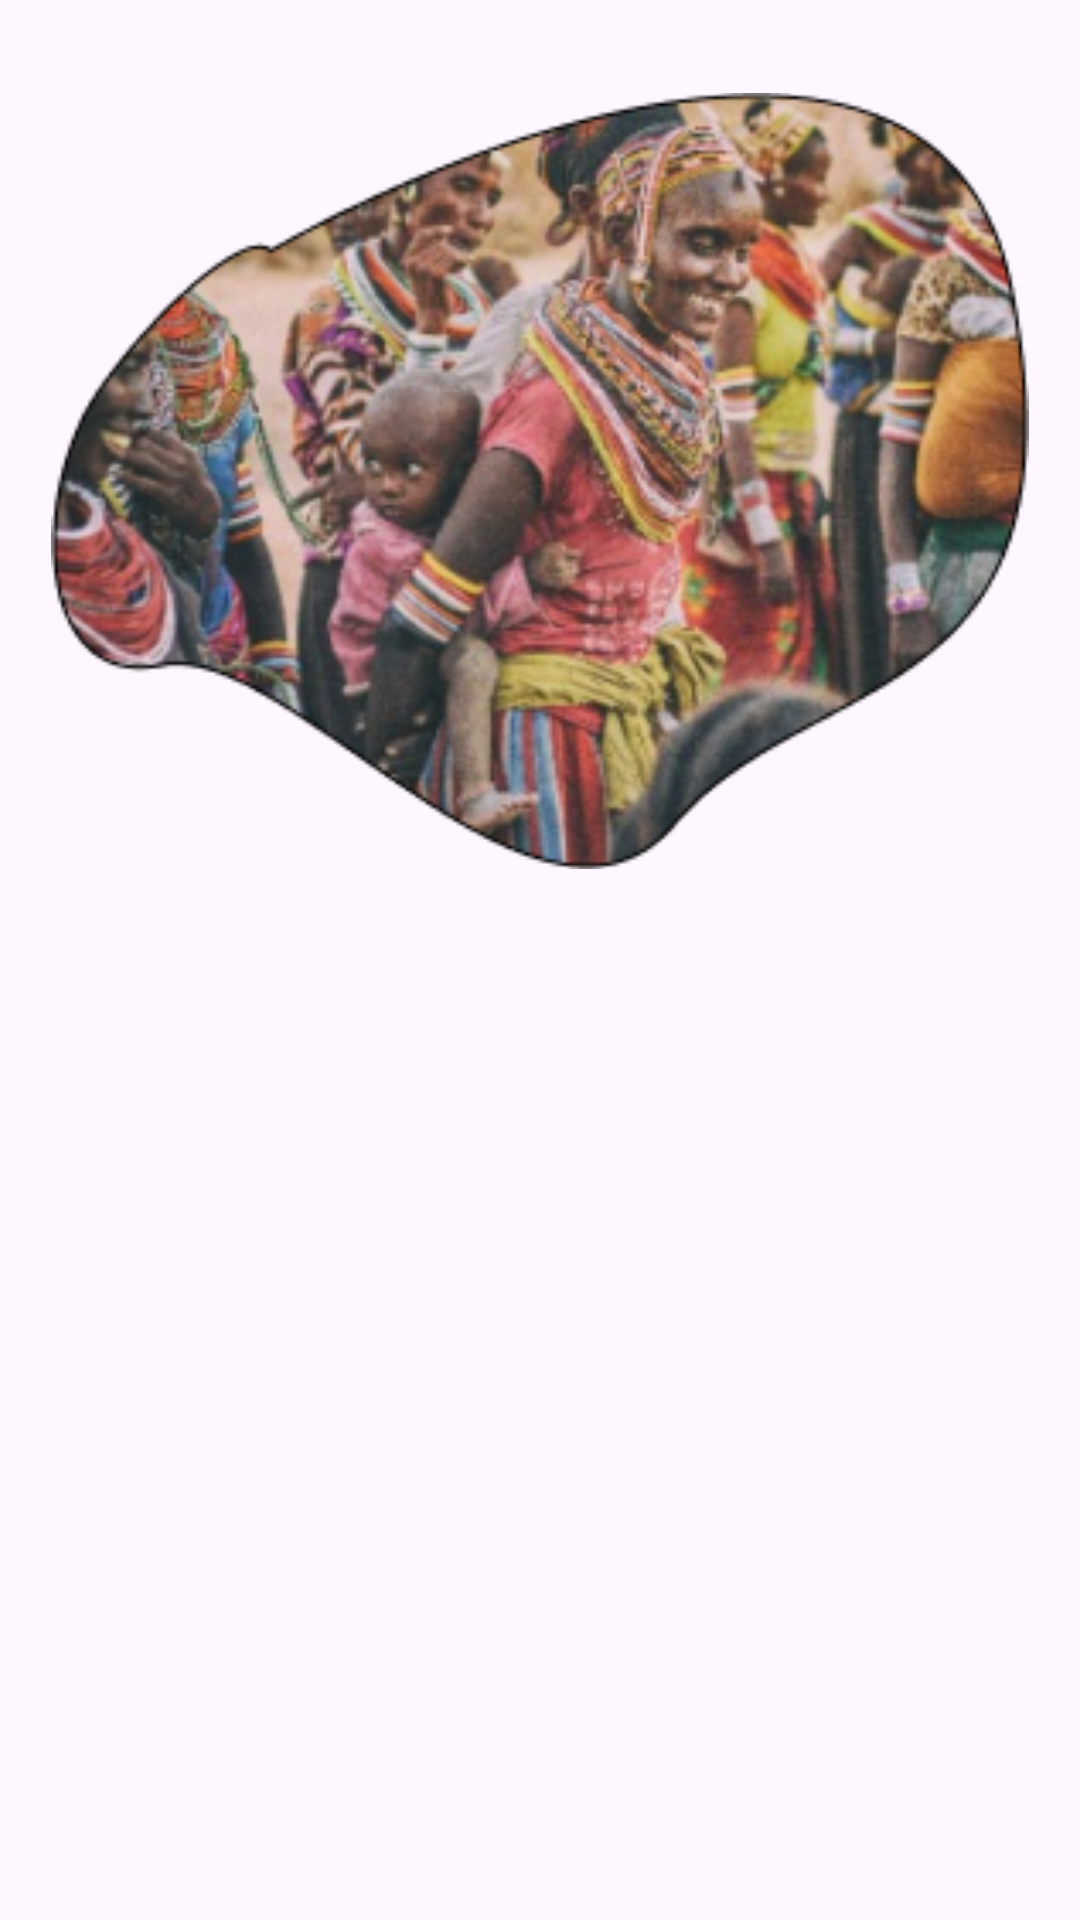

Layout XML and referenced resources for this Android screen:
<!-- AndroidManifest.xml: application theme Theme.StoryAppByOby -->
<!-- res/layout/activity_welcome.xml -->
<?xml version="1.0" encoding="utf-8"?>
<androidx.constraintlayout.widget.ConstraintLayout xmlns:android="http://schemas.android.com/apk/res/android"
    xmlns:app="http://schemas.android.com/apk/res-auto"
    xmlns:tools="http://schemas.android.com/tools"
    android:id="@+id/background"
    android:layout_width="match_parent"
    android:layout_height="match_parent"
    tools:context=".view.welcome.WelcomeActivity">

    <ImageView
        android:id="@+id/imageView"
        android:layout_width="326dp"
        android:layout_height="334dp"
        app:layout_constraintBottom_toTopOf="@+id/guidelineHorizontal"
        app:layout_constraintEnd_toEndOf="parent"
        app:layout_constraintStart_toStartOf="parent"
        app:layout_constraintTop_toTopOf="parent"
        app:srcCompat="@drawable/culture_image" />

    <TextView
        android:id="@+id/titleTextView"
        android:layout_width="0dp"
        android:layout_height="wrap_content"
        android:layout_marginStart="32dp"
        android:layout_marginTop="8dp"
        android:layout_marginEnd="32dp"
        android:text="@string/title_welcome_page"
        android:textColor="@color/black"
        android:textSize="20sp"
        android:textStyle="bold"
        app:layout_constraintEnd_toEndOf="parent"
        app:layout_constraintHorizontal_bias="0.0"
        app:layout_constraintStart_toStartOf="parent"
        app:layout_constraintTop_toTopOf="@+id/guidelineHorizontal"
        android:alpha="0"
        tools:aplha ="100" />

    <TextView
        android:id="@+id/descTextView"
        android:layout_width="0dp"
        android:layout_height="wrap_content"
        android:layout_marginStart="32dp"
        android:layout_marginTop="8dp"
        android:layout_marginEnd="32dp"
        android:text="@string/message_welcome_page"
        android:textColor="@color/navy"
        android:textSize="14sp"
        app:layout_constraintEnd_toEndOf="parent"
        app:layout_constraintHorizontal_bias="0.0"
        app:layout_constraintStart_toStartOf="parent"
        app:layout_constraintTop_toBottomOf="@+id/titleTextView"
        android:alpha="0"
        tools:alpha="100"/>

    <Button
        android:id="@+id/loginButton"
        android:layout_width="0dp"
        android:layout_height="wrap_content"
        android:layout_marginStart="32dp"
        android:layout_marginTop="32dp"
        android:layout_marginEnd="16dp"
        android:backgroundTint="@color/navy"
        android:text="@string/login"
        android:alpha="0"
        tools:alpha="100"
        app:layout_constraintEnd_toStartOf="@+id/guidelineVertical"
        app:layout_constraintStart_toStartOf="parent"
        app:layout_constraintTop_toBottomOf="@+id/descTextView" />

    <Button
        android:id="@+id/signupButton"
        android:layout_width="0dp"
        android:layout_height="wrap_content"
        android:layout_marginStart="16dp"
        android:layout_marginTop="32dp"
        android:layout_marginEnd="32dp"
        android:backgroundTint="@color/navy"
        android:text="@string/signup"
        android:alpha="0"
        tools:alpha="100"
        app:layout_constraintEnd_toEndOf="parent"
        app:layout_constraintStart_toStartOf="@+id/guidelineVertical"
        app:layout_constraintTop_toBottomOf="@+id/descTextView" />

    <androidx.constraintlayout.widget.Guideline
        android:id="@+id/guidelineHorizontal"
        android:layout_width="wrap_content"
        android:layout_height="64dp"
        android:orientation="horizontal"
        app:layout_constraintEnd_toEndOf="parent"
        app:layout_constraintGuide_percent="0.5"
        app:layout_constraintStart_toStartOf="parent" />

    <androidx.constraintlayout.widget.Guideline
        android:id="@+id/guidelineVertical"
        android:layout_width="wrap_content"
        android:layout_height="64dp"
        android:orientation="vertical"
        app:layout_constraintEnd_toEndOf="parent"
        app:layout_constraintGuide_percent="0.5"
        app:layout_constraintStart_toStartOf="parent" />

</androidx.constraintlayout.widget.ConstraintLayout>
<!-- resources referenced by this layout -->
<resources>
  <color name="black">#FF000000</color>
  <color name="navy">#2D3D4F</color>
  <!-- drawable culture_image: png bitmap (drawable, 122718 bytes) -->
  <string name="login">Login</string>
  <string name="message_welcome_page">Where fascinating stories come to life! We proudly present a platform where you can explore and enjoy a variety of stories from different genres. From thrilling adventures to captivating romances, we provide easy access to an exciting world of stories that will entertain, inspire, and hold you spellbound with every word!!</string>
  <string name="signup">Register</string>
  <string name="title_welcome_page">Welcome to YOURSTOR</string>
  <style name="Theme.StoryAppByOby" parent="Base.Theme.StoryAppByOby" />
  <style name="Base.Theme.StoryAppByOby" parent="Theme.Material3.DayNight">
          
          
      </style>
</resources>
